The GitHub repository DAONGOCNAMM523100037/he-thong-phan-loai-san-pham contains a labelled image folder "data_chia" with 4 categories: ca phe, mi an lien, nuoc uong, thuc an. Examples follow, each with its label.

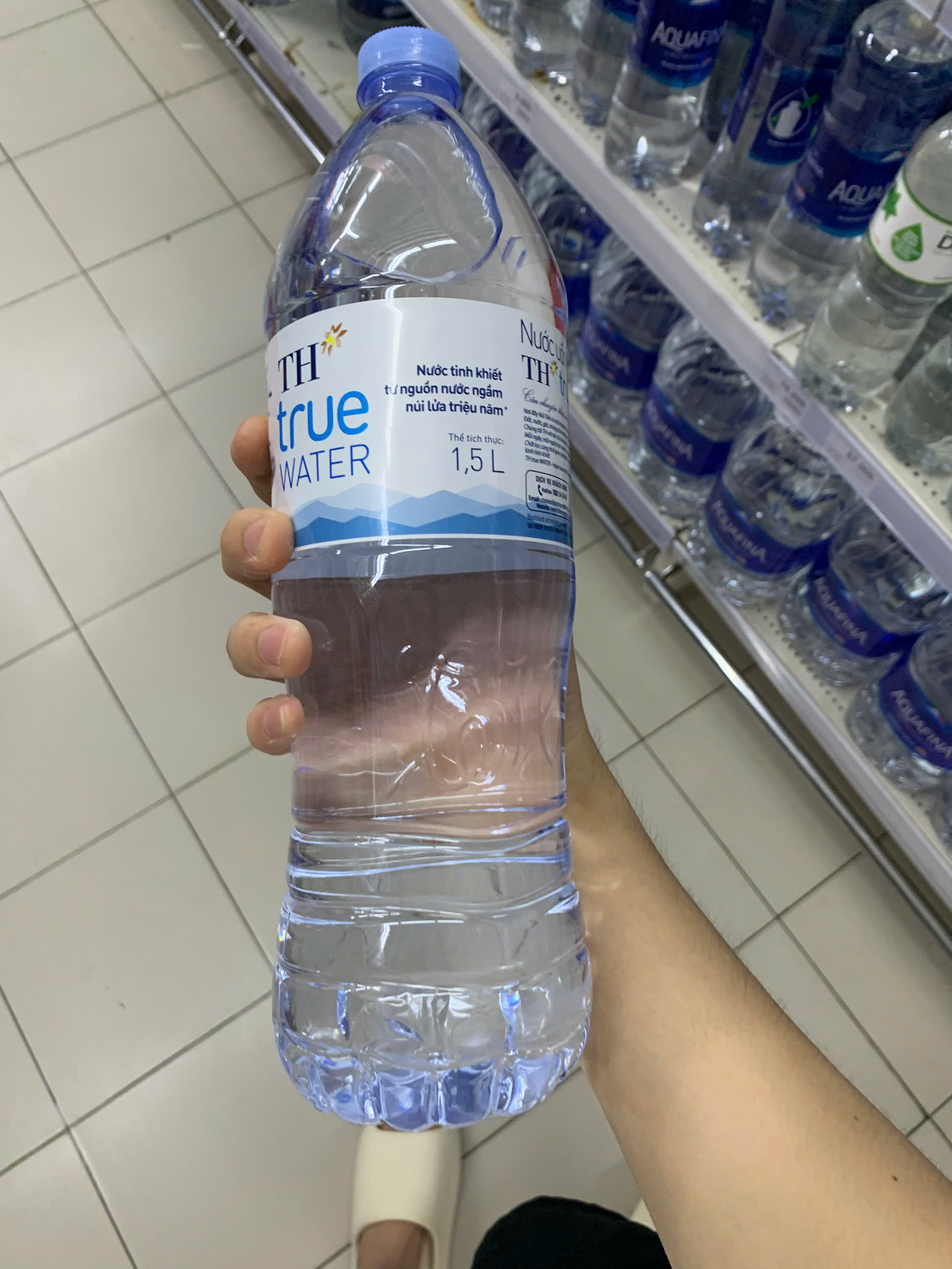
Label: nuoc uong

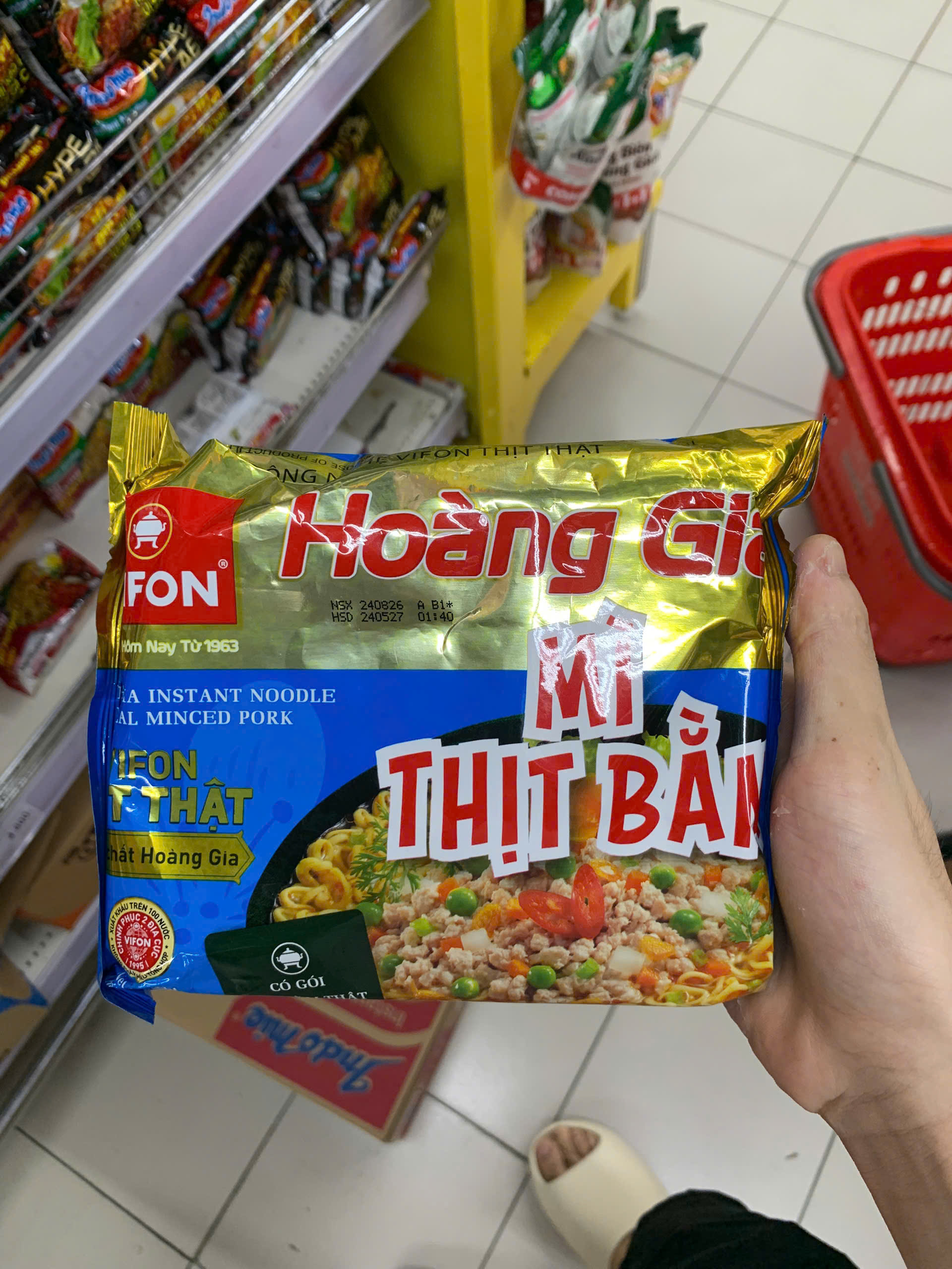
Label: mi an lien

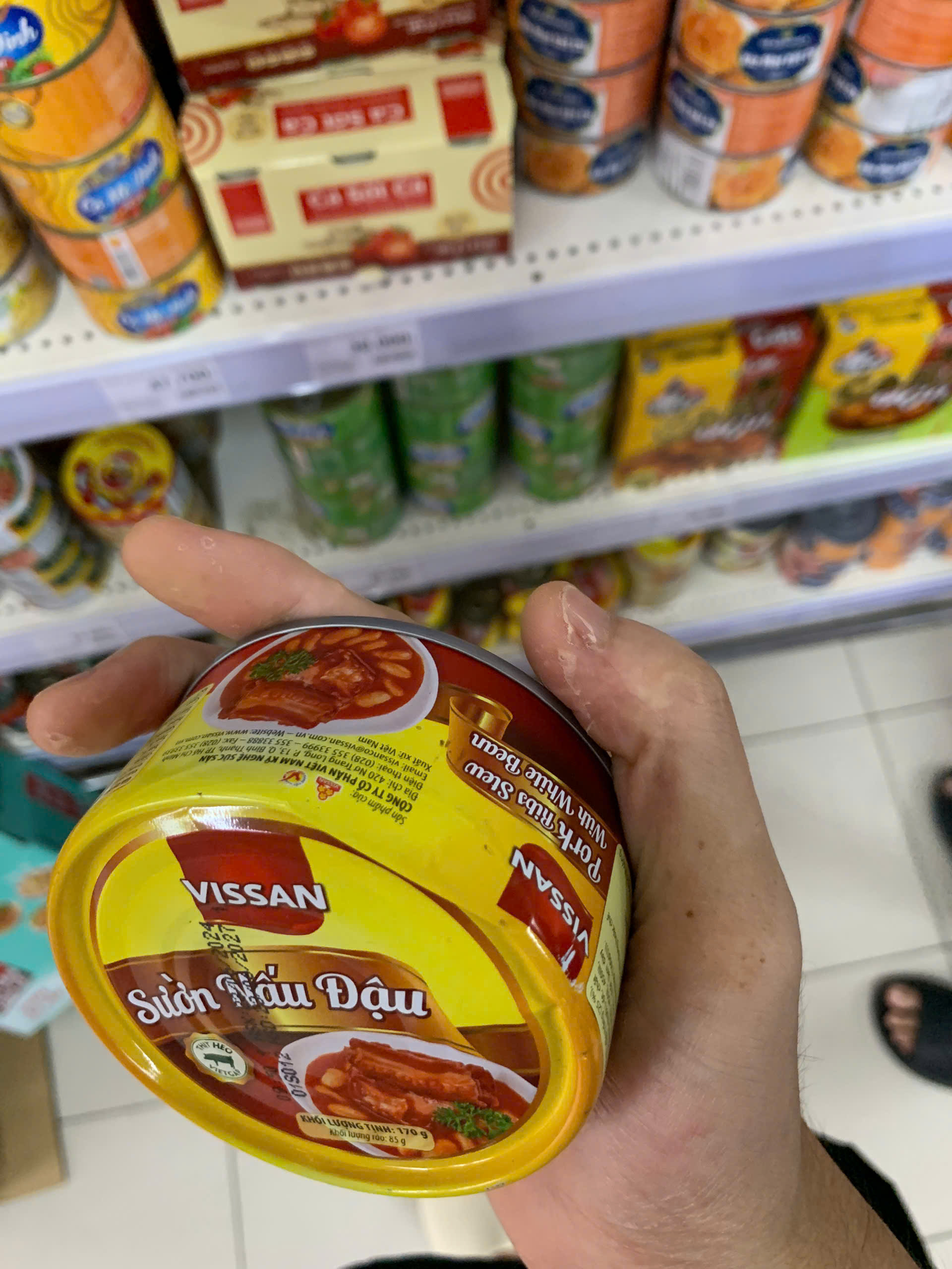
Label: thuc an

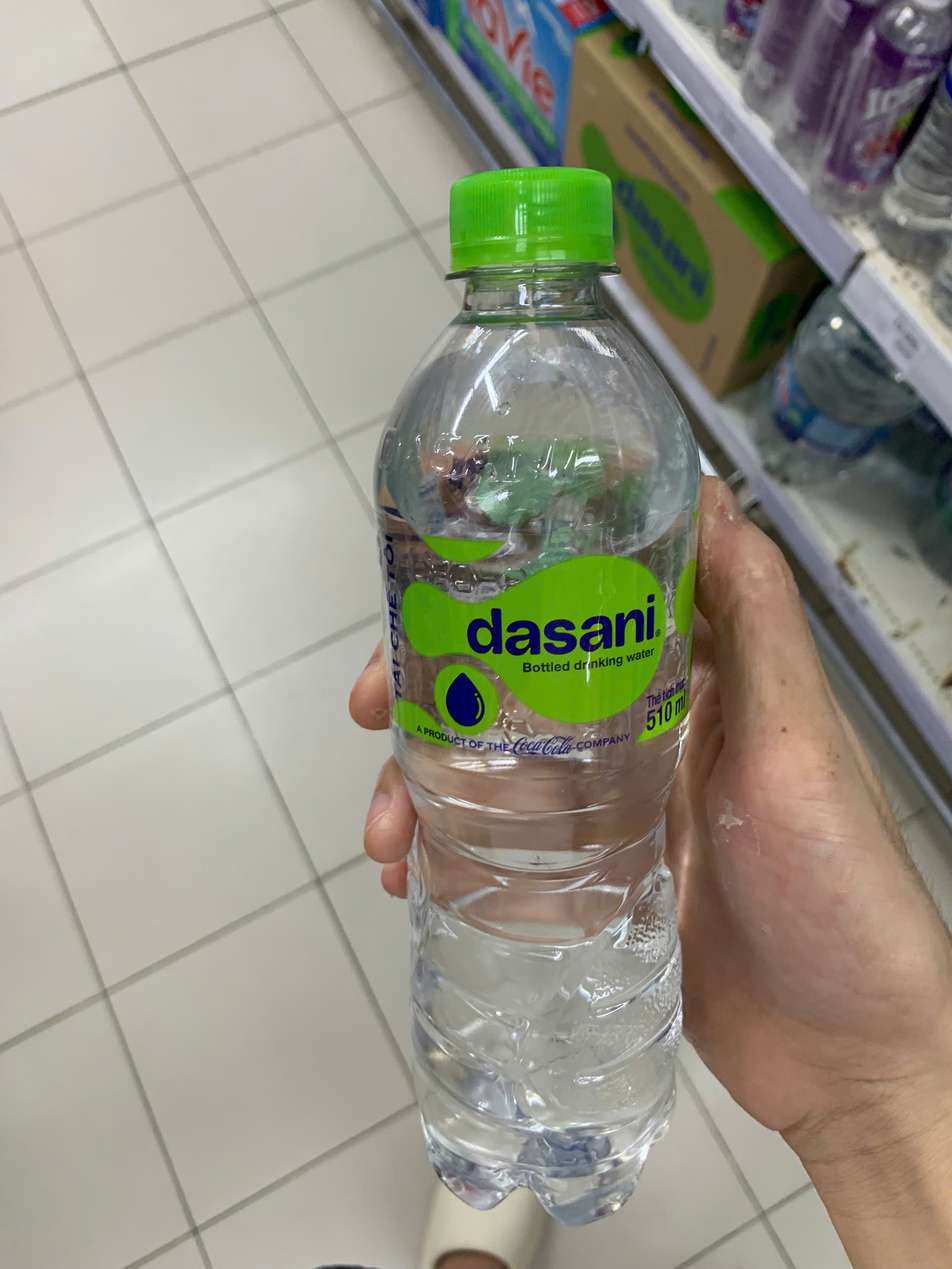
Label: nuoc uong

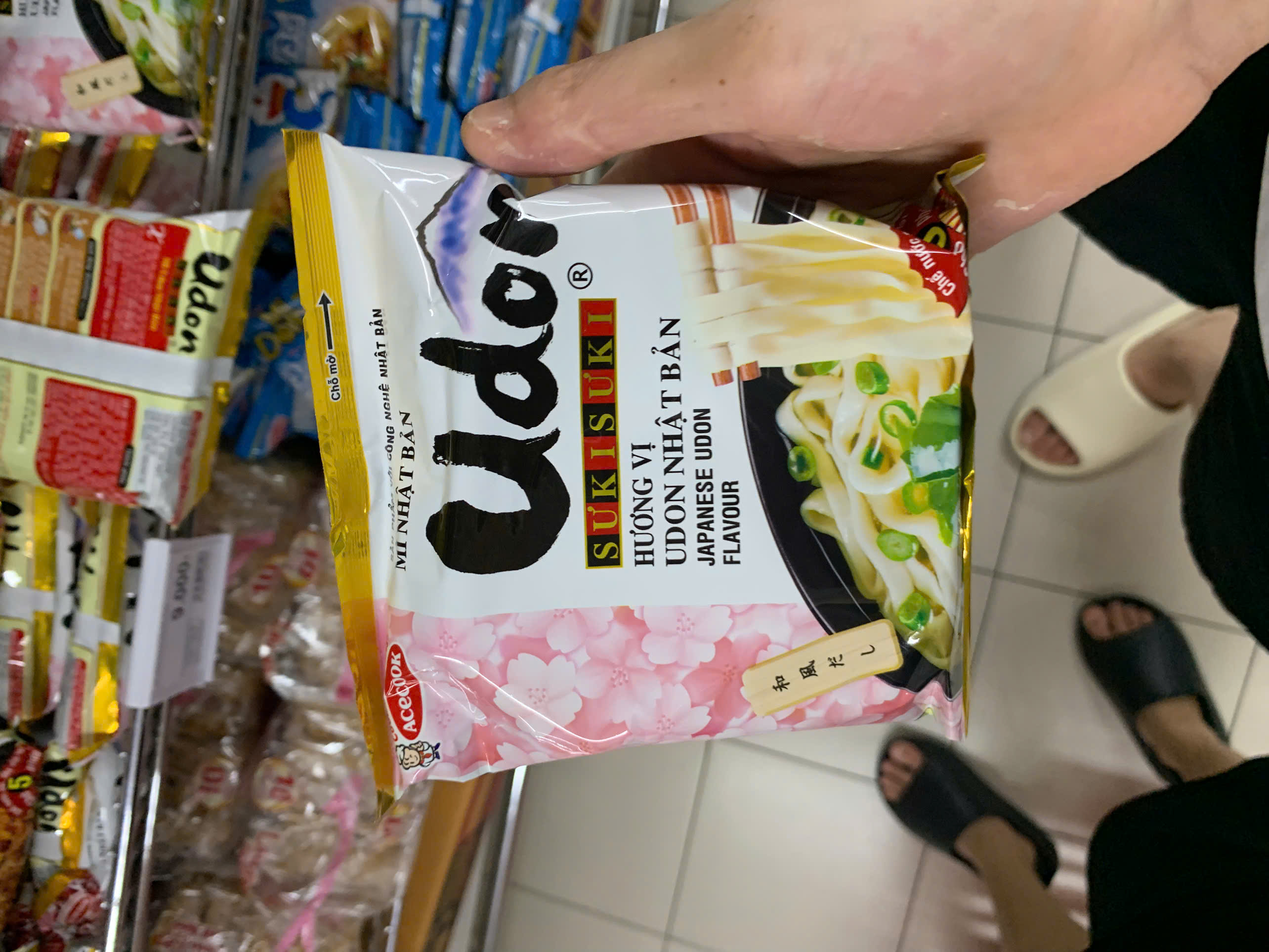
Label: mi an lien

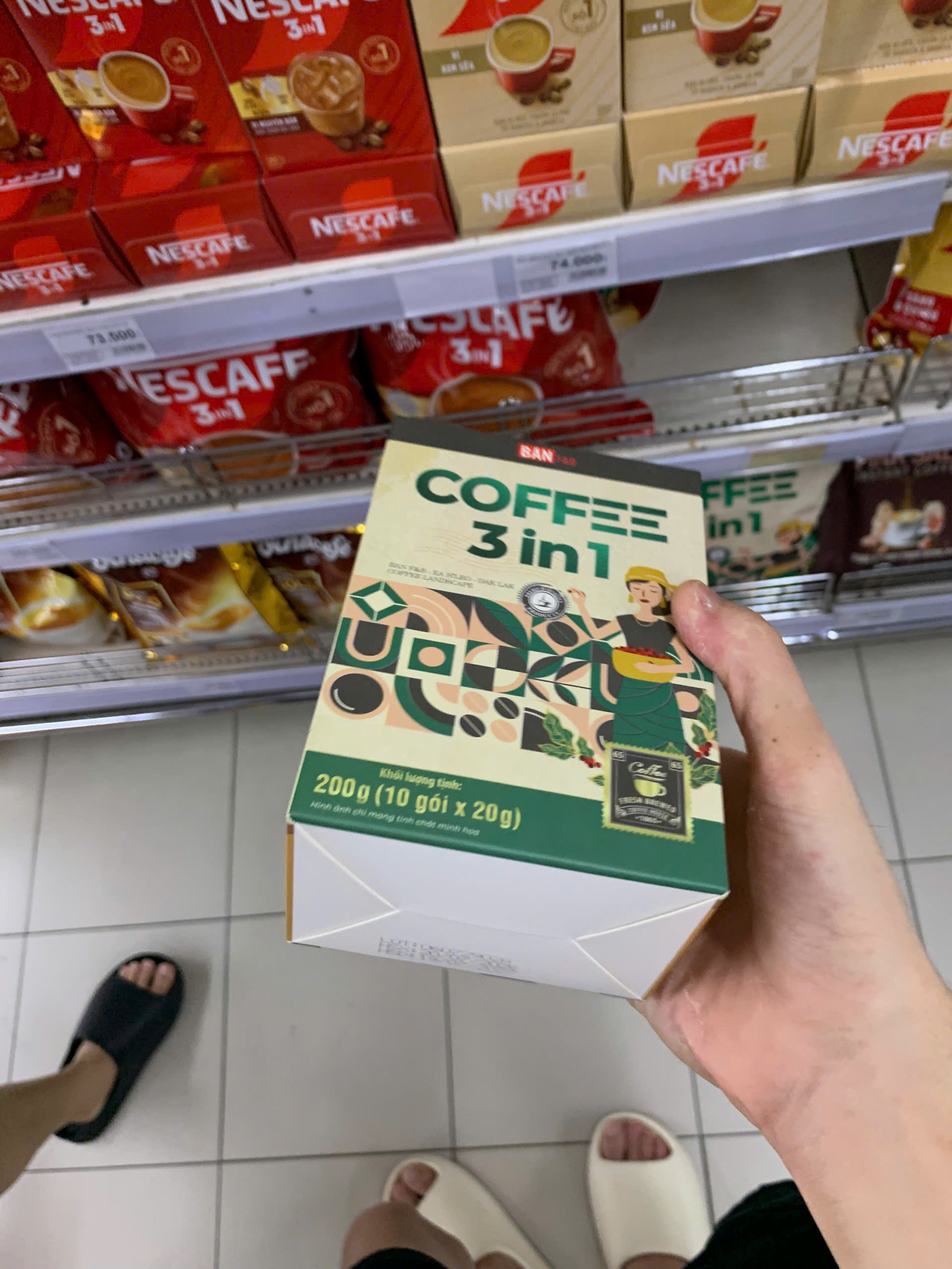
Label: ca phe
